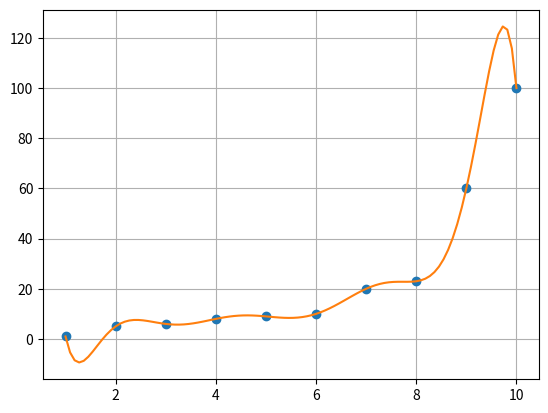

Source code (Python):
import numpy as np
import matplotlib.pyplot as plt
x=np.array([1,2,3,4,5,6,7,8,9,10], dtype=float)
y=np.array([1,5,6,8,9,10,20,23,60,100], dtype=float)

#def calc(x,y):



def lagranz(x,y,t):
    z=0
    for j in range(len(y)):
        p1=1; p2=1
        for i in range(len(x)):
            if i==j:
                p1=p1*1; p2=p2*1   
            else: 
                p1=p1*(t-x[i])
                p2=p2*(x[j]-x[i])
        z=z+y[j]*p1/p2
    return z
xnew=np.linspace(np.min(x),np.max(x),100)
ynew=[lagranz(x,y,i) for i in xnew]
plt.plot(x,y,'o',xnew,ynew)
plt.grid(True)
plt.show()
